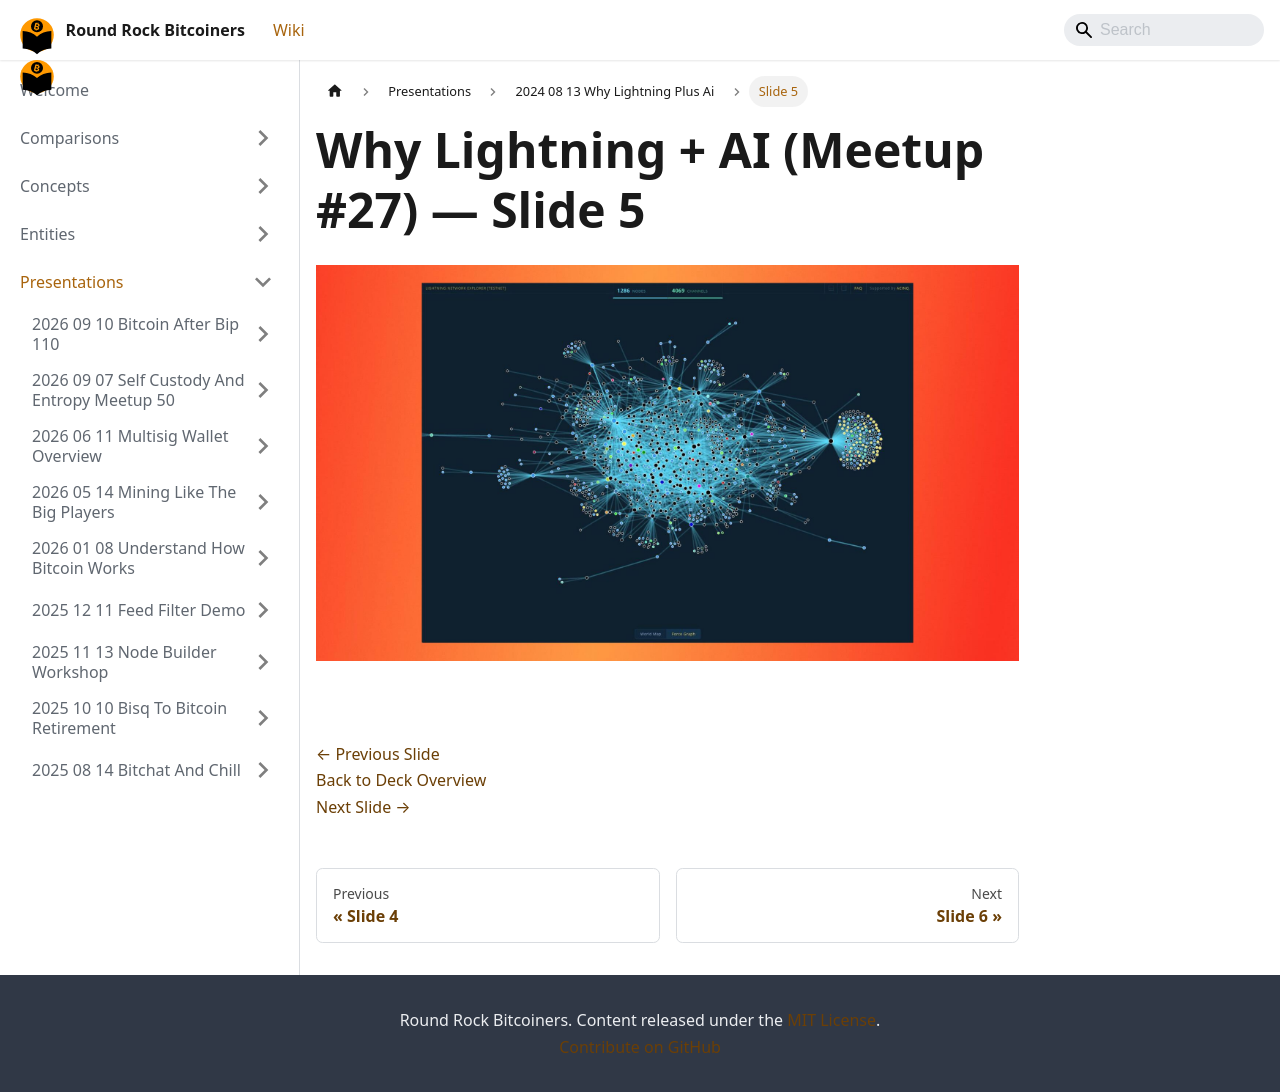

repository: jason-me/rrbtc-wiki · page: presentations/2024-08-13-why-lightning-plus-ai/slide-005/index.html · generator: docusaurus

---
title: "Slide 5 of 25 - Why Lightning + AI (Meetup #27)"
sidebar_label: "Slide 5"
pagination_next: "presentations/2024-08-13-why-lightning-plus-ai/slide-006"
pagination_prev: "presentations/2024-08-13-why-lightning-plus-ai/slide-004"
---

# Why Lightning + AI (Meetup #27) — Slide 5

![Slide 5 of 25 from 'Why Lightning + AI (Meetup #27)' (2024-08-08, RRBTC). Part of a presentation covering: lightning, ai, casdcr, plebdevs.](/img/slides/2024-08-13-why-lightning-plus-ai/slide_004.jpg)

<br/>
<br/>

[← Previous Slide](/presentations/2024-08-13-why-lightning-plus-ai/slide-004)  
[Back to Deck Overview](/presentations/2024-08-13-why-lightning-plus-ai/)  
[Next Slide →](/presentations/2024-08-13-why-lightning-plus-ai/slide-006)
